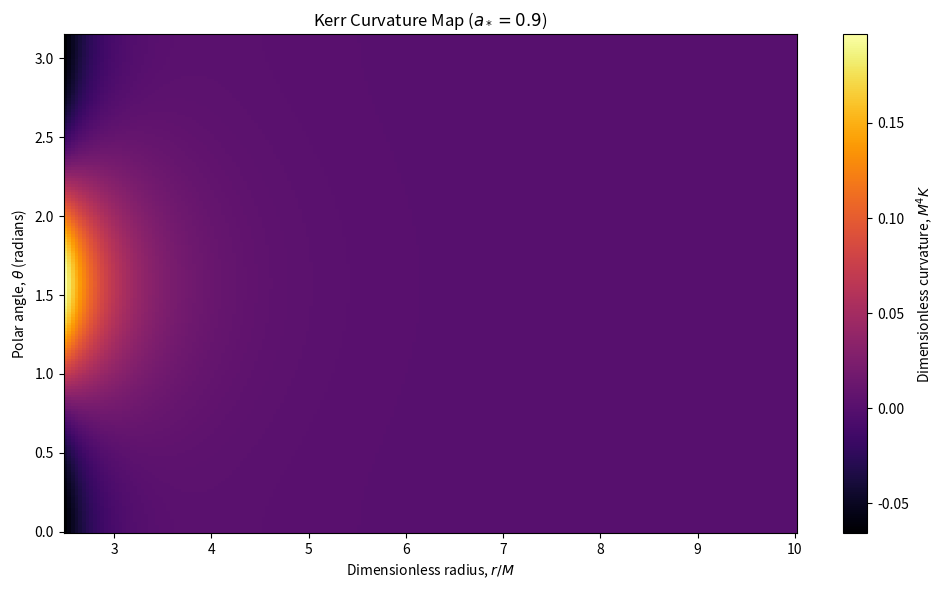

The script that saved this image:
''' This script calculates and visualizes the dimensionless curvature (M^4K) across a grid of radial distances and 
polar angles for a rapidly rotating black hole. I also included basic numerical checks and angle comparisons to better understand 
how curvature varies across the spacetime. '''


import numpy as np
import matplotlib.pyplot as plt

# Let's slightly increase the rotation to rapid mode for our black hole
a_star = 0.9

# Create a grid of dimensionless radii and polar angle
x = np.linspace(2.5, 10.0, 200)
theta = np.linspace(0, np.pi, 180)

# Convert the one-dimensional arrays into 2D coordinate grids
X, THETA = np.meshgrid(x, theta)

# The curvature expression uses cos(theta)
cos_theta = np.cos(THETA)

# Defining the Kretschmann equation
term1= x**6
term2= -15 * a_star**2 * x**4 * cos_theta**2
term3 = 15 * a_star**4 * x**2 * cos_theta**4
term4 = -a_star**6 * cos_theta**6
term5= x**2
term6= a_star**2 * cos_theta**2

numerator = term1 + term2 + term3 + term4

denominator = (term5 + term6)**6


# Calculating the dimensionless Kretschmann scalar value
curvature = 48 * numerator / denominator

# Checking that the grid produced valid values
print("Grid shape:", curvature.shape)
print("All values finite:", np.all(np.isfinite(curvature)))
print("Minimum M^4 K:", np.min(curvature))
print("Maximum M^4 K:", np.max(curvature))

equator_index = np.argmin(np.abs(theta - np.pi / 2))

print("Angle nearest the equator:", theta[equator_index])
print("Curvature at inner equator:", curvature[equator_index, 0])
print("Curvature at inner pole:", curvature[0, 0])


# Compare curvature at the same radius for three angles.
inner_radius_index = 0

for angle in [0, np.pi / 2, np.pi]:
    angle_index = np.argmin(np.abs(theta - angle))
    value = curvature[angle_index, inner_radius_index]

    print(f"Angle = {theta[angle_index]:.4f} rad, "f"M^4 K = {value:.8f}")

# Plotting curvature across radius and polar angle.
plt.figure(figsize=(10, 6))

image = plt.pcolormesh(X, THETA, curvature, shading="auto", cmap="inferno")

plt.colorbar(image, label=r"Dimensionless curvature, $M^4 K$")
plt.xlabel(r"Dimensionless radius, $r/M$")
plt.ylabel(r"Polar angle, $\theta$ (radians)")
plt.title(fr"Kerr Curvature Map ($a_*={a_star}$)")

plt.tight_layout()
plt.savefig("kerr_curvature_map.png", dpi=300)
plt.show()
